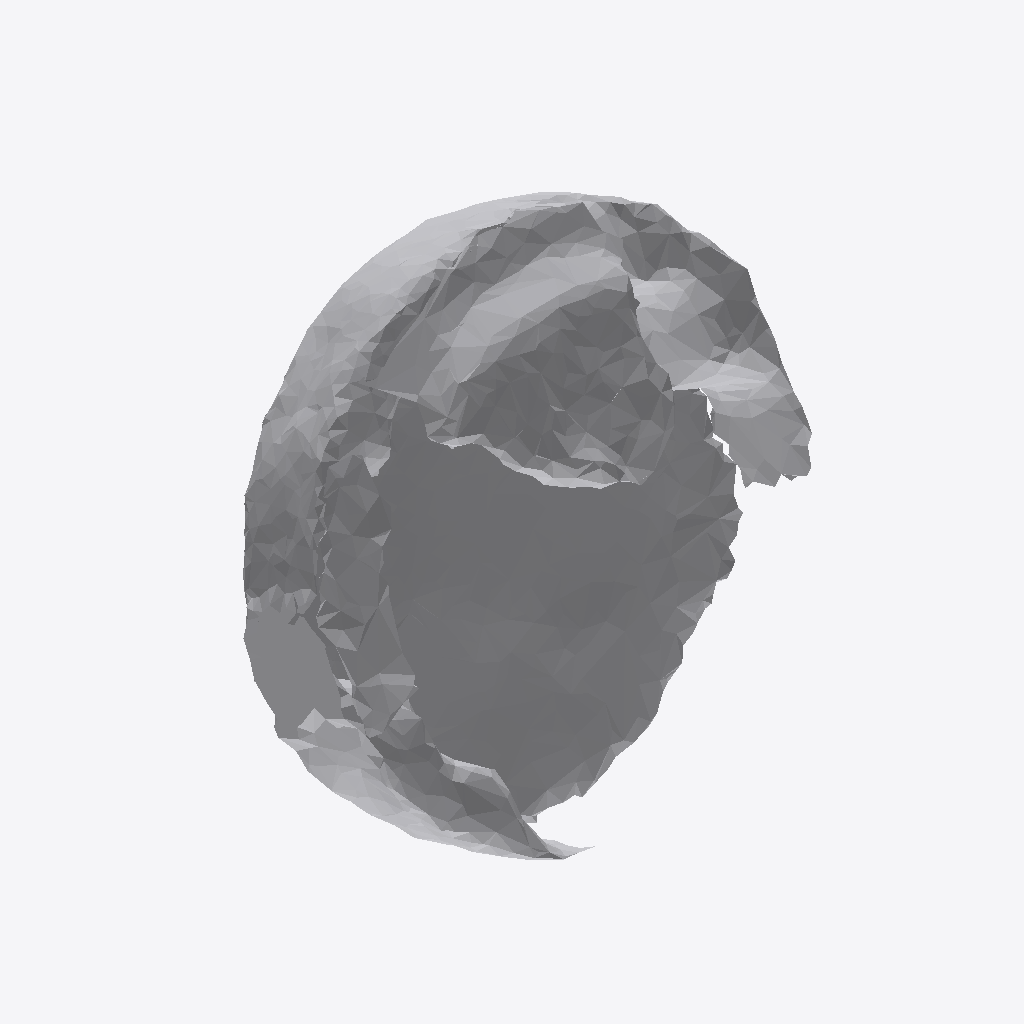
Isometric view of an IFC building model (IFC-SPF (STEP), schema IFC4, length unit metre), seen from the south-west, elements coloured by IFC class: 1 other element (light grey).
Extent 0.562 m × 0.313 m × 0.540 m (x, y, z). Storeys (1): Ground Floor at 0.00 m. Elements (1): 1 IfcFurniture.

HEADER;
FILE_DESCRIPTION(('ViewDefinition [CoordinationView]'),'2;1');
FILE_NAME('','2026-07-12T06:36:56',(''),(''),'IfcOpenShell 0.8.0','IfcOpenShell 0.8.0','');
FILE_SCHEMA(('IFC4'));
ENDSEC;
DATA;
#17=IFCPROJECT('0tiPDeY5P6kPxQ4fAKhMWb',#5,'Office Project',$,$,$,$,(#15),#10);
#20=IFCSITE('0iSJjdoNv2kxa8nV03OiFp',#5,'Site',$,$,#19,$,$,.ELEMENT.,$,$,$,$,$);
#22=IFCBUILDING('2ytwz7Yt16seNQ1yEI4uPL',#5,'Building',$,$,#21,$,$,.ELEMENT.,$,$,$);
#24=IFCBUILDINGSTOREY('3f5kzLovT618pTyXiNZm7A',#5,'Ground Floor',$,$,#23,$,$,.ELEMENT.,0.0);
#35=IFCFURNITURE('24dNxf4Ef5wQpPkStjGIDy',#5,'list01_stool',$,$,#34,#31,$,$);
ENDSEC;
